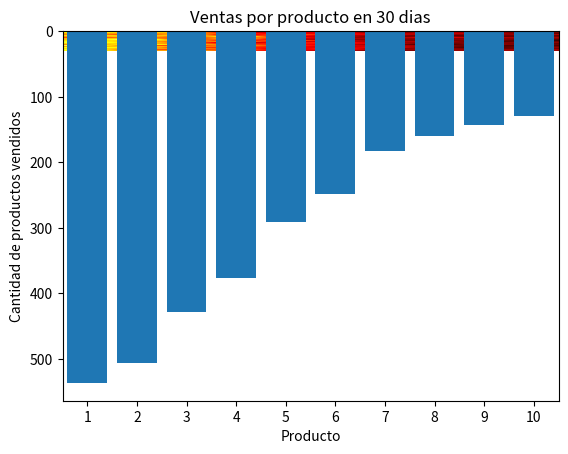

The matplotlib source for this figure:
import numpy as np
import matplotlib.pyplot as plt
import pandas as pd

rng = np.random.default_rng(123)

# ids = np.arange(10)

# p = np.array([0.2, 0.15, 0.15, 0.1, 0.1, 0.1, 0.05, 0.05, 0.05, 0.05])

# V = rng.choice(ids, size=5, replace=True, p=p)
# print("Muestreo con pesos: ", V)

# M = rng.integers(1, 10, size=(6,4)) #Matriz de numeros aleatorios enteros
# print(M)

# print(M.sum(axis=1)) #Suma las filas de la matriz creada
# print(M.sum(axis=0)) #Suma las columans de la matriz
# print(M.max(axis=1)) #Valor maximo de cada fila
# print(M.min(axis=0)) #Valor minimo de cada columna
# print(M.argmax(axis=0)) #Indice del valor maximo por columna

ids = np.arange(10) #Crear valores para ids
pesos = np.array([0.18, 0.16, 0.14, 0.12, 0.10, 0.08, 0.07, 0.06, 0.05, 0.04]) #darle peso a cada id

#Declaramos nuestros parametros
dias, numVenDia, nProd = 30, 100, 10

#creamos una matriz de 0 donde guardar la ventas
V = np.zeros((dias, nProd), dtype=int)

#Simulamos la cantidad n de dias
for d in range(dias):
    #Le asignamos 100 productos vendidos a cada dia respecto a un peso especificado
    d_venta = rng.choice(ids, size=numVenDia, replace=True, p=pesos)
    #Contamos cuantos productos con ids iguales se vendieron en ese dia 
    #para guardarlo en la matriz de 0 que cremos anteriormente
    V[d] = np.bincount(d_venta, minlength=nProd)

print(V.shape)

#Vamos a analizar los datos
ventaProducto = V.sum(axis=0)
ventaDia = V.sum(axis=1)

print("La suma total por producto es la siguiente: ", ventaProducto)
print("La suma total por dia fue: ", ventaDia)
print("El producto mas vendido fue: ", (np.argmax(ventaProducto)+1))
print("El dia con mayor ventas fue: ", (np.argmax(ventaDia)+1))

#Mapa de calor para ver la comparativa de cantidad de productos vendidos
plt.imshow(V, cmap="hot", aspect="auto")
plt.title("Venta de 30 dias")
plt.xlabel("Producto")
plt.ylabel("Dia")
# plt.show()

#Grafico de barras para la cantidad de productos vendidos
plt.bar(np.arange(len(ventaProducto)), ventaProducto)
plt.title("Ventas por producto en 30 dias")
plt.xlabel("Producto")
plt.xticks(np.arange(nProd), np.arange(1, nProd+1))
plt.ylabel("Cantidad de productos vendidos")
# plt.show()

#Importar a un csv
df = pd.DataFrame(V, columns=[f"Producto {i}" for i in range(1, nProd+1)])
df.insert(0, "Dia", np.arange(1, dias+1))
df.insert((df.shape[1]), "Ventas totales por dia", ventaDia)

print(df.head())


